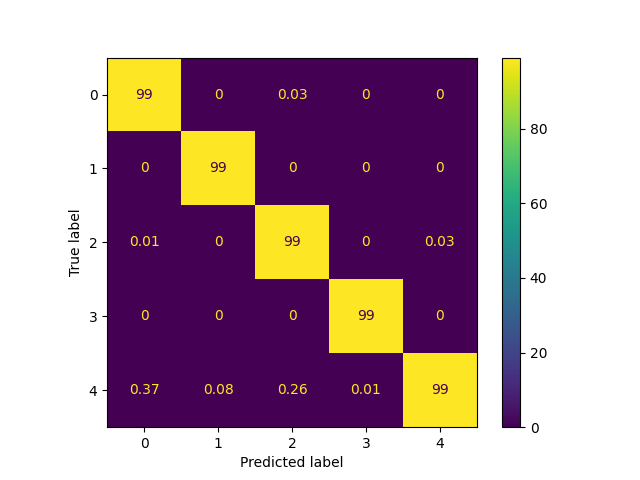

Source data for this figure (header and first rows):
0, 1, 2, 3, 4
927, 0, 0, 0, 0
0, 952, 0, 0, 0
1, 0, 932, 0, 1
0, 0, 0, 911, 0
0, 1, 1, 0, 914
